Dataset: processed_dataset (GitHub, Preethamchegu/ml_project). Classes: normal, pneumonia.

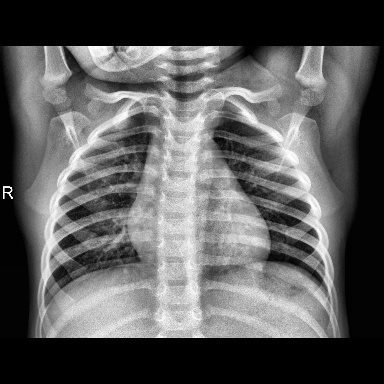
Label: normal

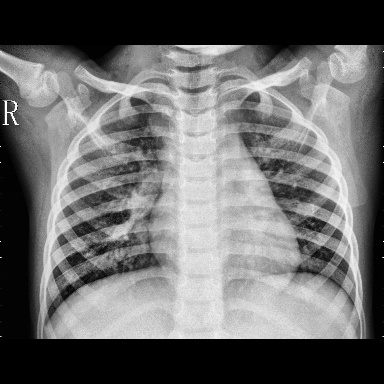
Label: pneumonia

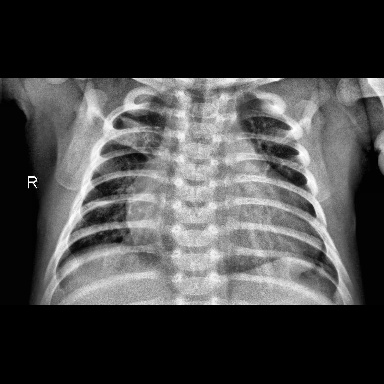
Label: pneumonia

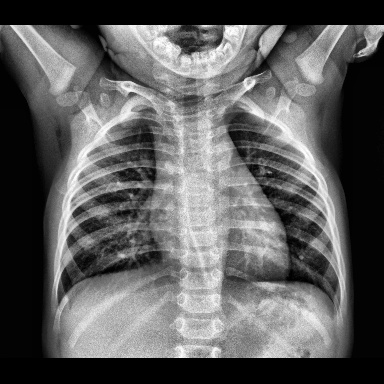
Label: normal

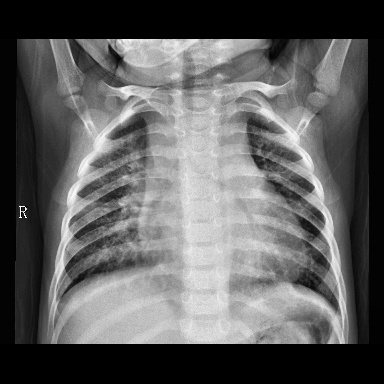
Label: pneumonia

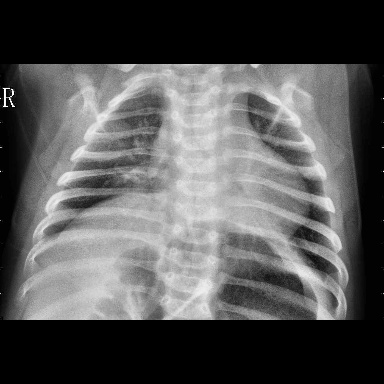
Label: pneumonia
